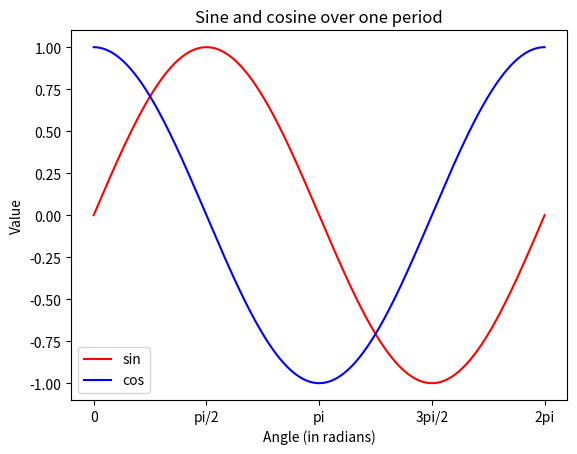

This figure's Python source:
from matplotlib import pyplot as plt

import numpy as np


if __name__ == '__main__':
    # First, generate the sine and cosine series for one period [0, 2*PI]
    x = np.linspace(0, 2 * np.pi, 1001)
    sin2 = np.sin(x)
    cos2 = np.cos(x)

    # Then, plot both series on the same axis
    plt.plot(x, sin2, 'r-', label='sin')
    plt.plot(x, cos2, 'b-', label='cos')
    plt.xticks([0, np.pi/2, np.pi, (3*np.pi)/2, 2*np.pi], ['0', 'pi/2', 'pi', '3pi/2', '2pi'])
    plt.xlabel('Angle (in radians)')
    plt.ylabel('Value')
    plt.title('Sine and cosine over one period')
    plt.legend(loc=3)
    plt.show()